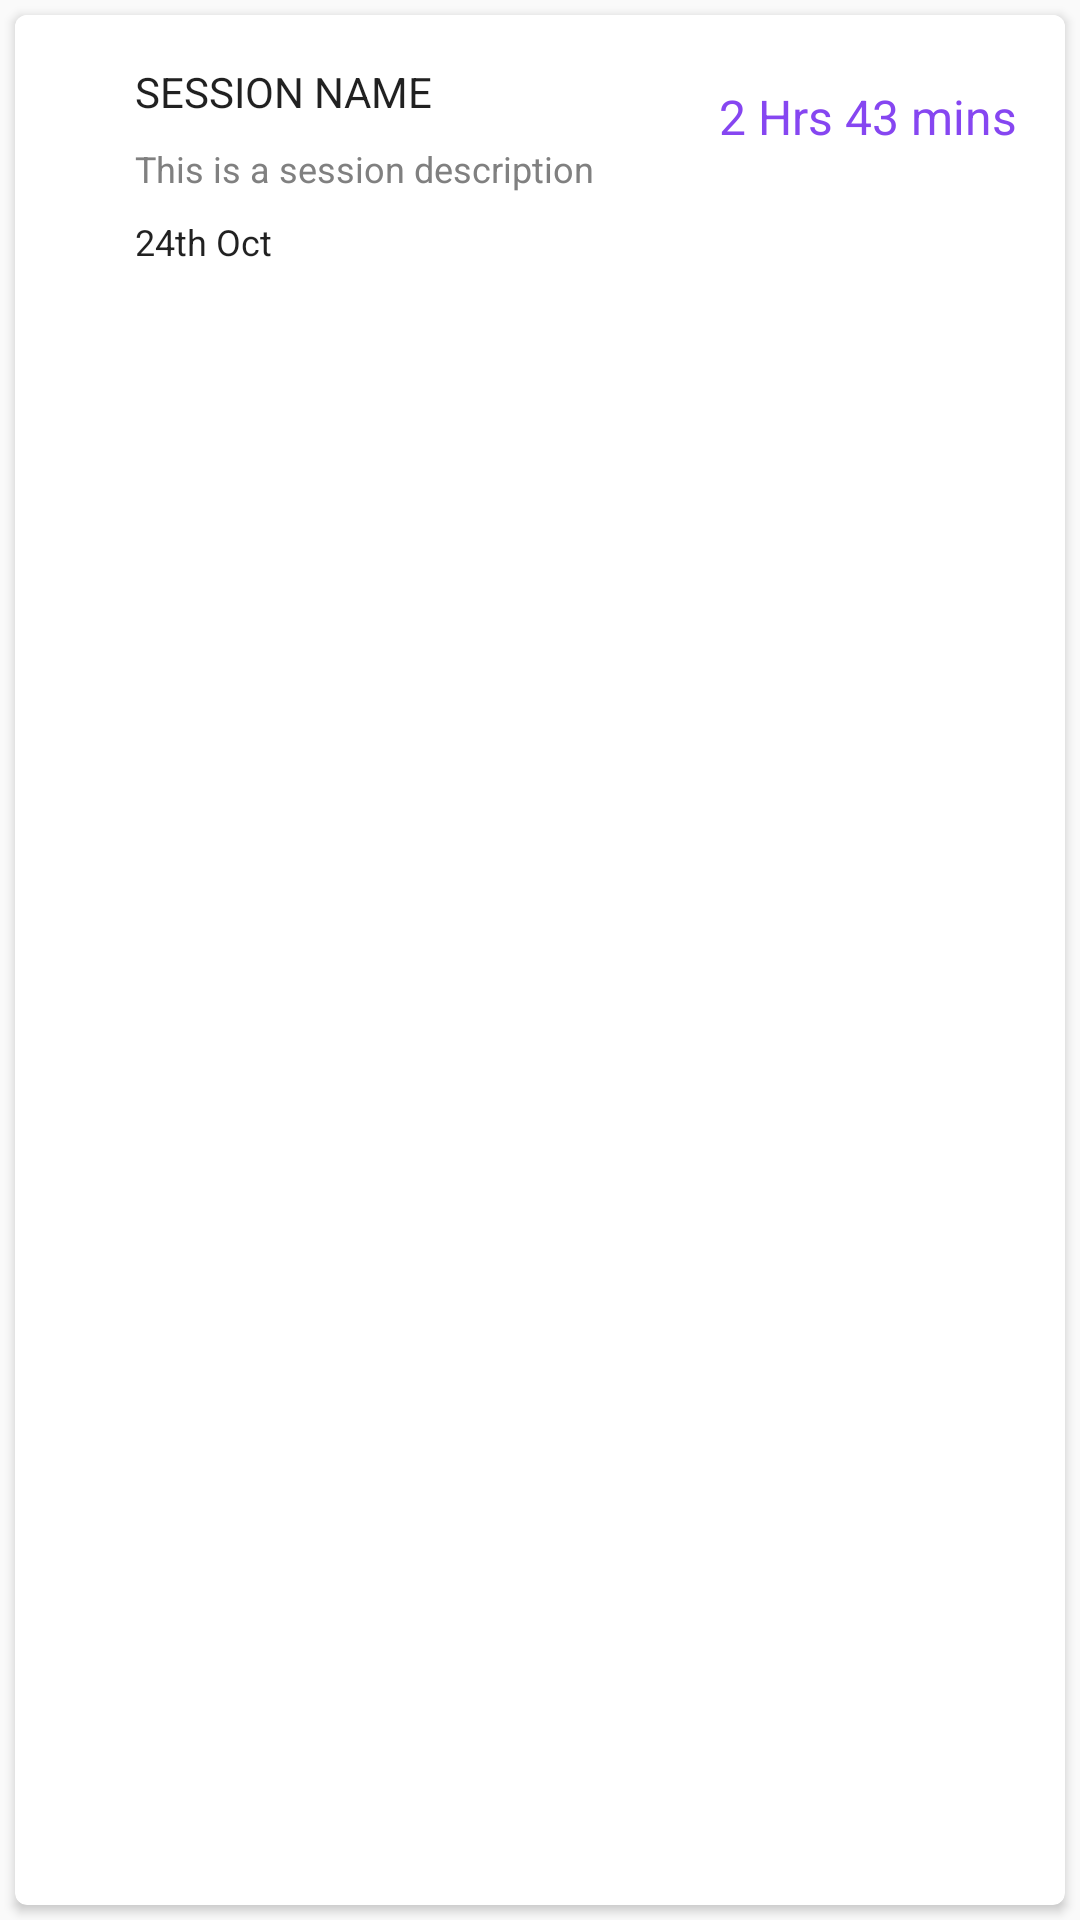

The Android layout XML behind this screen, and the referenced resources:
<!-- AndroidManifest.xml: application theme AppTheme -->
<!-- res/layout/task_sessions_single_row.xml -->
<?xml version="1.0" encoding="utf-8"?>
<androidx.coordinatorlayout.widget.CoordinatorLayout xmlns:android="http://schemas.android.com/apk/res/android"
    xmlns:card_view="http://schemas.android.com/apk/res-auto"
    xmlns:tools="http://schemas.android.com/tools"
    android:layout_width="match_parent"
    android:layout_height="wrap_content">

    <androidx.cardview.widget.CardView
        android:layout_width="match_parent"
        android:layout_height="match_parent"
        android:layout_gravity="center"
        android:layout_margin="@dimen/card_margin"
        android:background="@color/white"
        card_view:cardCornerRadius="4dp">

        <androidx.constraintlayout.widget.ConstraintLayout
            android:layout_width="match_parent"
            android:layout_height="wrap_content"
            android:background="@color/white">

            <ImageView
                android:id="@+id/color_indicator"
                android:layout_width="24dp"
                android:layout_height="24dp"
                android:layout_marginStart="8dp"
                android:layout_marginTop="4dp"
                android:layout_marginBottom="8dp"
                card_view:layout_constraintBottom_toTopOf="@+id/session_description_text_view"
                card_view:layout_constraintStart_toStartOf="parent"
                card_view:layout_constraintTop_toTopOf="@+id/session_name_text_view"
                card_view:srcCompat="@drawable/ic_timer" />

            <TextView
                android:id="@+id/session_name_text_view"
                style="@style/fontHeavyAppearance"
                android:layout_width="0dp"
                android:layout_height="wrap_content"
                android:layout_marginStart="8dp"
                android:layout_marginTop="16dp"
                android:layout_marginEnd="8dp"
                android:ellipsize="end"
                android:maxLines="1"
                android:text="Session name"
                android:textAllCaps="true"
                android:textSize="14sp"
                card_view:layout_constraintBottom_toTopOf="@+id/session_description_text_view"
                card_view:layout_constraintEnd_toStartOf="@+id/session_duration_text_view"
                card_view:layout_constraintHorizontal_bias="0.5"
                card_view:layout_constraintStart_toEndOf="@+id/color_indicator"
                card_view:layout_constraintTop_toTopOf="parent"
                card_view:layout_constraintVertical_chainStyle="packed" />


            <TextView
                android:id="@+id/session_start_date_text_view"
                android:layout_width="0dp"
                android:layout_height="wrap_content"
                android:layout_marginTop="8dp"
                android:layout_marginBottom="8dp"
                android:text="24th Oct"
                android:textSize="12sp"
                card_view:layout_constraintBottom_toBottomOf="parent"
                card_view:layout_constraintEnd_toEndOf="@+id/session_duration_text_view"
                card_view:layout_constraintHorizontal_bias="0.5"
                card_view:layout_constraintStart_toStartOf="@+id/session_description_text_view"
                card_view:layout_constraintTop_toBottomOf="@+id/session_description_text_view" />

            <TextView
                android:id="@+id/session_description_text_view"
                style="@style/headingTextApperance"
                android:layout_width="0dp"
                android:layout_height="wrap_content"
                android:layout_marginTop="8dp"
                android:layout_marginEnd="8dp"
                android:ellipsize="end"
                android:maxLines="2"
                android:text="This is a session description"
                android:textColor="@color/medium_gray"
                android:textSize="12sp"
                card_view:layout_constraintBottom_toTopOf="@+id/session_start_date_text_view"
                card_view:layout_constraintEnd_toStartOf="@+id/session_duration_text_view"
                card_view:layout_constraintHorizontal_bias="0.5"
                card_view:layout_constraintStart_toStartOf="@+id/session_name_text_view"
                card_view:layout_constraintTop_toBottomOf="@+id/session_name_text_view" />

            <TextView
                android:id="@+id/session_duration_text_view"
                style="@style/fontHeavyAppearance"
                android:layout_width="wrap_content"
                android:layout_height="wrap_content"
                android:layout_marginEnd="16dp"
                android:layout_marginBottom="8dp"
                android:text="2 Hrs 43 mins"
                android:textColor="@color/colorAccent"
                android:textSize="16sp"
                card_view:layout_constraintBottom_toBottomOf="@+id/session_description_text_view"
                card_view:layout_constraintEnd_toEndOf="parent"
                card_view:layout_constraintTop_toTopOf="@+id/session_name_text_view" />


        </androidx.constraintlayout.widget.ConstraintLayout>


    </androidx.cardview.widget.CardView>

</androidx.coordinatorlayout.widget.CoordinatorLayout>
<!-- resources referenced by this layout -->
<resources>
  <color name="colorAccent">#8646F1</color>
  <color name="medium_gray">#808080</color>
  <color name="white">#FFFFFFFF</color>
  <dimen name="card_margin">5dp</dimen>
  <style name="fontHeavyAppearance" parent="android:TextAppearance">
          <item name="fontPath">fonts/Avenir-Heavy.ttf</item>
      </style>
  <style name="headingTextApperance" parent="android:TextAppearance">
          <item name="fontPath">fonts/Avenir-Medium.ttf</item>
          <item name="android:color">@color/dark_gray</item>
          <item name="android:textSize">18sp</item>
          <item name="android:fontFamily">fonts/Avenir-Medium.ttf</item>
  
      </style>
  <style name="AppTheme" parent="Theme.AppCompat.Light.NoActionBar">
          
          <item name="colorPrimary">@color/colorPrimary</item>
          <item name="colorPrimaryDark">@color/background_light</item>
          <item name="colorAccent">@color/colorAccent</item>
          <item name="android:textViewStyle">@style/TextAppearance.FontPath</item>
          <item name="android:windowBackground">@color/background_light</item>
      </style>
  <color name="dark_gray">#282C37</color>
  <color name="colorPrimary">#1291FD</color>
  <color name="background_light">#fafafa</color>
  <style name="TextAppearance.FontPath" parent="android:TextAppearance">
          
          <item name="fontPath">fonts/Avenir-Book.ttf</item>
      </style>
</resources>
